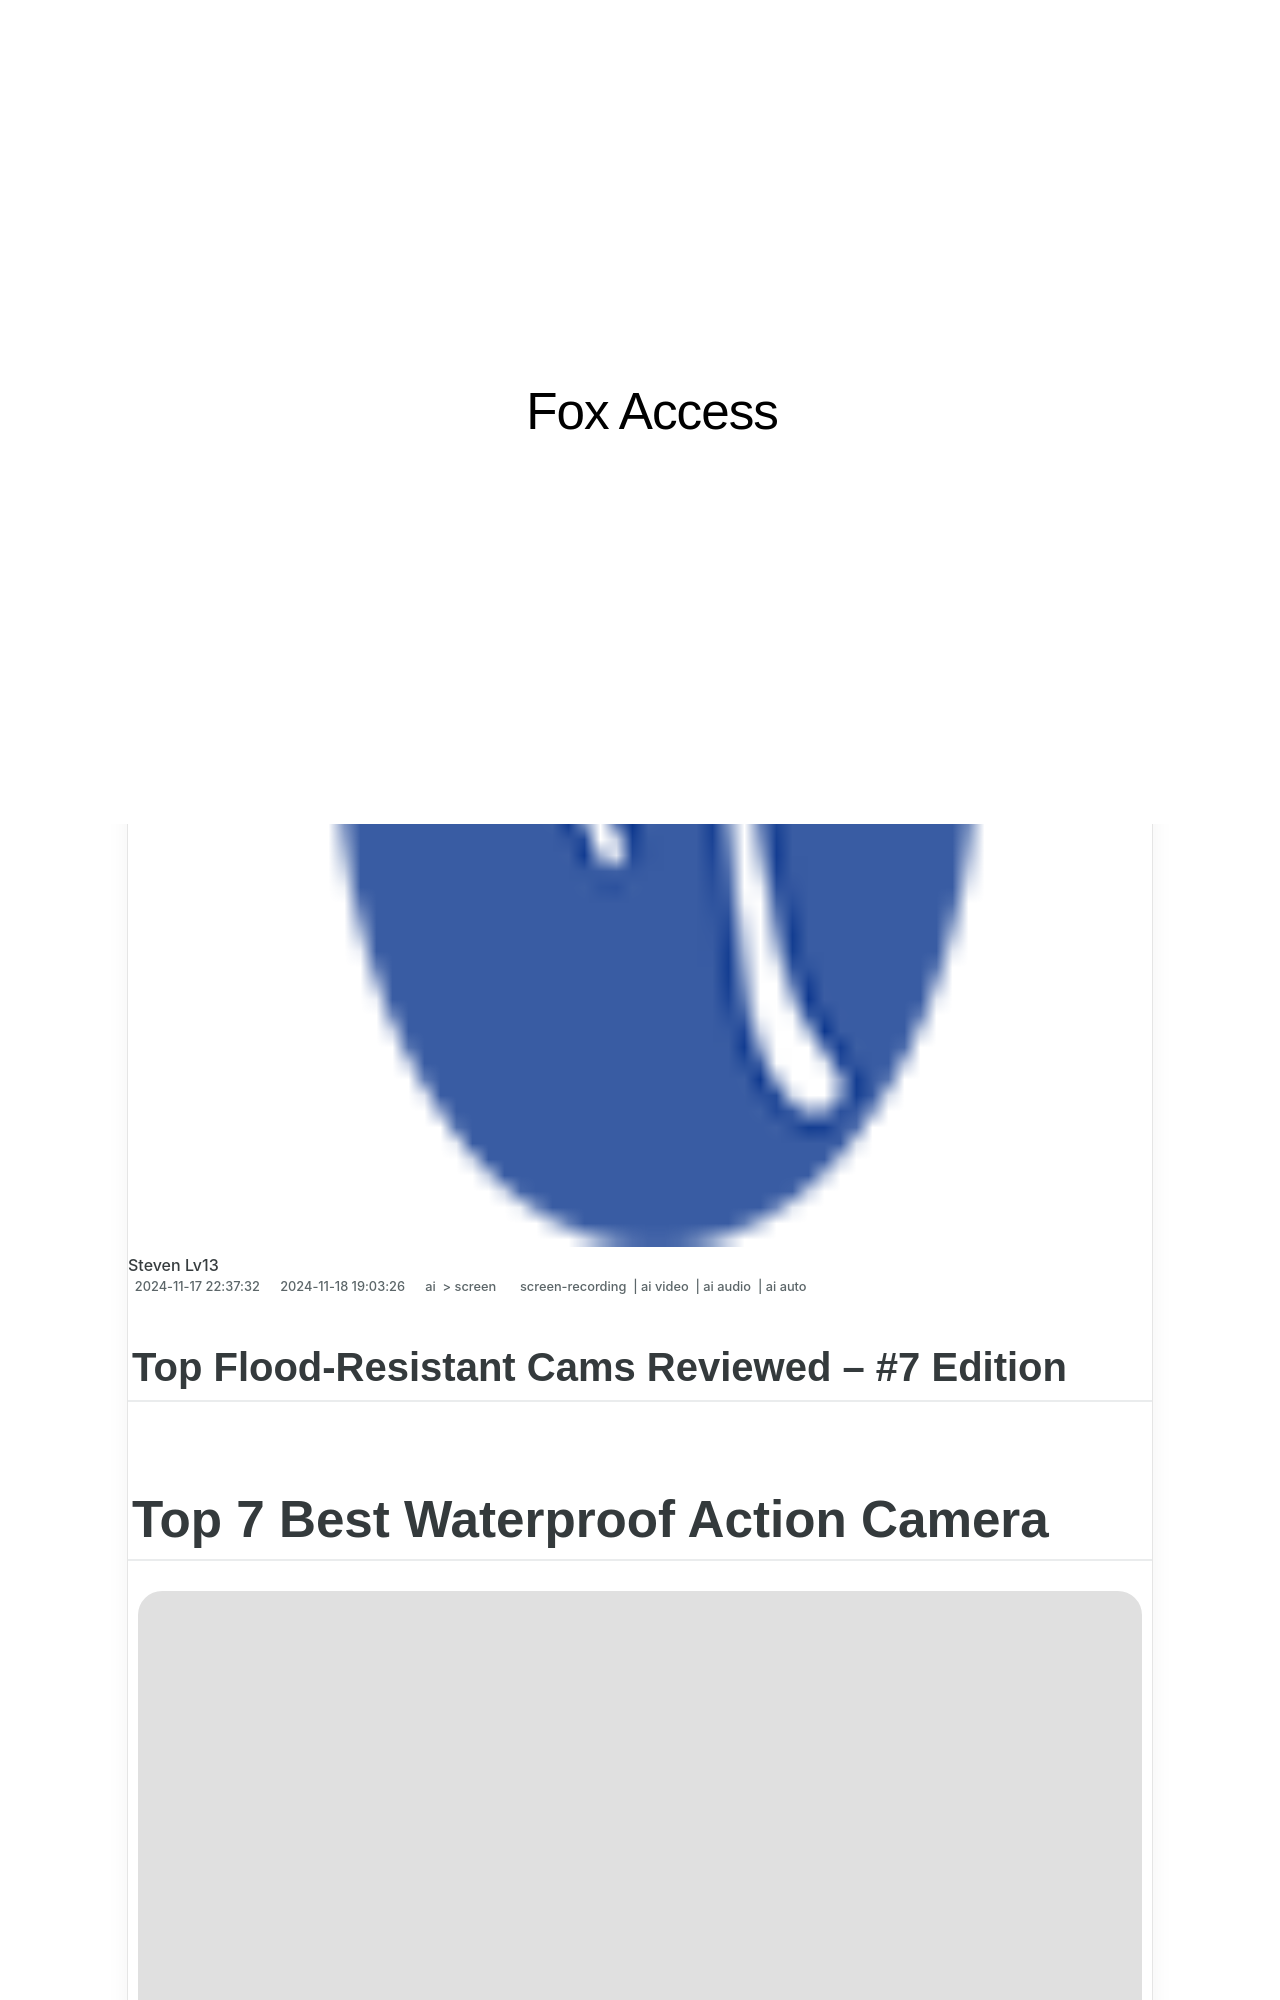

repository: techidaily/site-fox-access · page: updated-top-flood-resistant-cams-reviewed-7-edition/index.html · generator: jekyll

---
title: "\"[Updated] Top Flood-Resistant Cams Reviewed – #7 Edition\""
date: 2024-11-17T22:37:32.517Z
updated: 2024-11-18T19:03:26.238Z
tags: 
  - screen-recording
  - ai video
  - ai audio
  - ai auto
categories: 
  - ai
  - screen
description: "\"This Article Describes [Updated] Top Flood-Resistant Cams Reviewed – #7 Edition\""
excerpt: "\"This Article Describes [Updated] Top Flood-Resistant Cams Reviewed – #7 Edition\""
keywords: "Floodproof Cams Review,Resistant Camera Tests,Durable Cam Systems,Waterproof Security Cameras,Elevated Surveillance Tech,Submersible Vision Devices,Safeguarded Video Gear"
thumbnail: https://thmb.techidaily.com/279c7ee1ef176fcfbe647ba1dd5b67d647bd153ee16f2665898b8839f297231a.jpg
---

## Top Flood-Resistant Cams Reviewed – #7 Edition

# Top 7 Best Waterproof Action Camera

![author avatar](https://images.wondershare.com/filmora/article-images/max-wales-author.jpg)

##### Max Wales

 Mar 27, 2024• Proven solutions

 The holiday season is about to come and most of you might have planned for a long week vacation at pool side. But in order to record your beautiful memories for that tour you may need a waterproof camera so that it can assist in all water based games, drops and cold environment. As we can never predict what adventure will happen in next moment so a camera is always desired to be handy and able to shoot everything without getting tired. If you love [snorkelling and diving](https://tools.techidaily.com/wondershare/filmora/download/) at exotic beach locations then it is not good to carry a camera with fear of water damage. Rather you must buy something that can go everywhere with you and can serve with advanced control features for every shoot. The underwater adventure can become more beautiful when you can mount a camera on your head or on wrist and enjoy long hour diving or snorkelling with friends. If you are searching for such a waterproof camera for outdoor adventures then the list below will help you to short list your device.

* [Top 7 Waterproof Action Cameras](#part1)
* [Comparison List](#part2)

>  Disclaimer: This post includes affiliate links
>
>  If you click on a link and make a purchase, I may receive a commission at no extra cost to you.
>

## Top 7 Waterproof Action Cameras

#### 1\. [Olympus TG-Tracker](https://tools.techidaily.com/wondershare/filmora/download/) ($299.99)

[Check at Amazon](https://www.amazon.com/gp/product/B01ERLMTSI/ref=as%5Fli%5Ftl?ie=UTF8&tag=vs-flora-20&camp=1789&creative=9325&linkCode=as2&creativeASIN=B01ERLMTSI&linkId=34d5c0e389cef67e7a6b9e5d754a12fc
)

 This stylish yet rugged action camera is always ready to capture your special moments with UHD 4K resolution at 30fps. You need not to spend on additional housing accessories to protect this camera as it is already designed with advanced toughness. The shock proof, dust proof and water proof body can be carried under water at 98.4’ depth. You will be glad to know that it can serve you at low temperature range up to 14 degree F.
